Photos from the image-classification dataset "data" in the GitHub repository RohitKumarkolli/cat-dog-classifier. Its 2 classes are: cats, dogs.

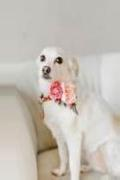
Label: dogs

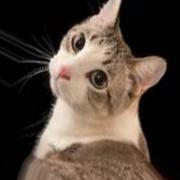
Label: cats

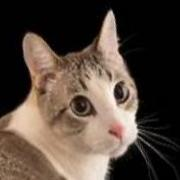
Label: cats

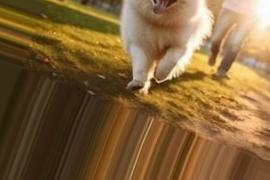
Label: dogs

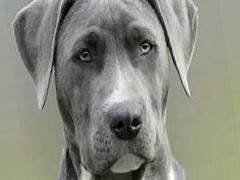
Label: dogs

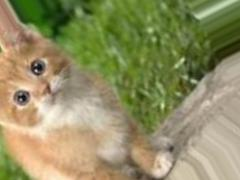
Label: cats
